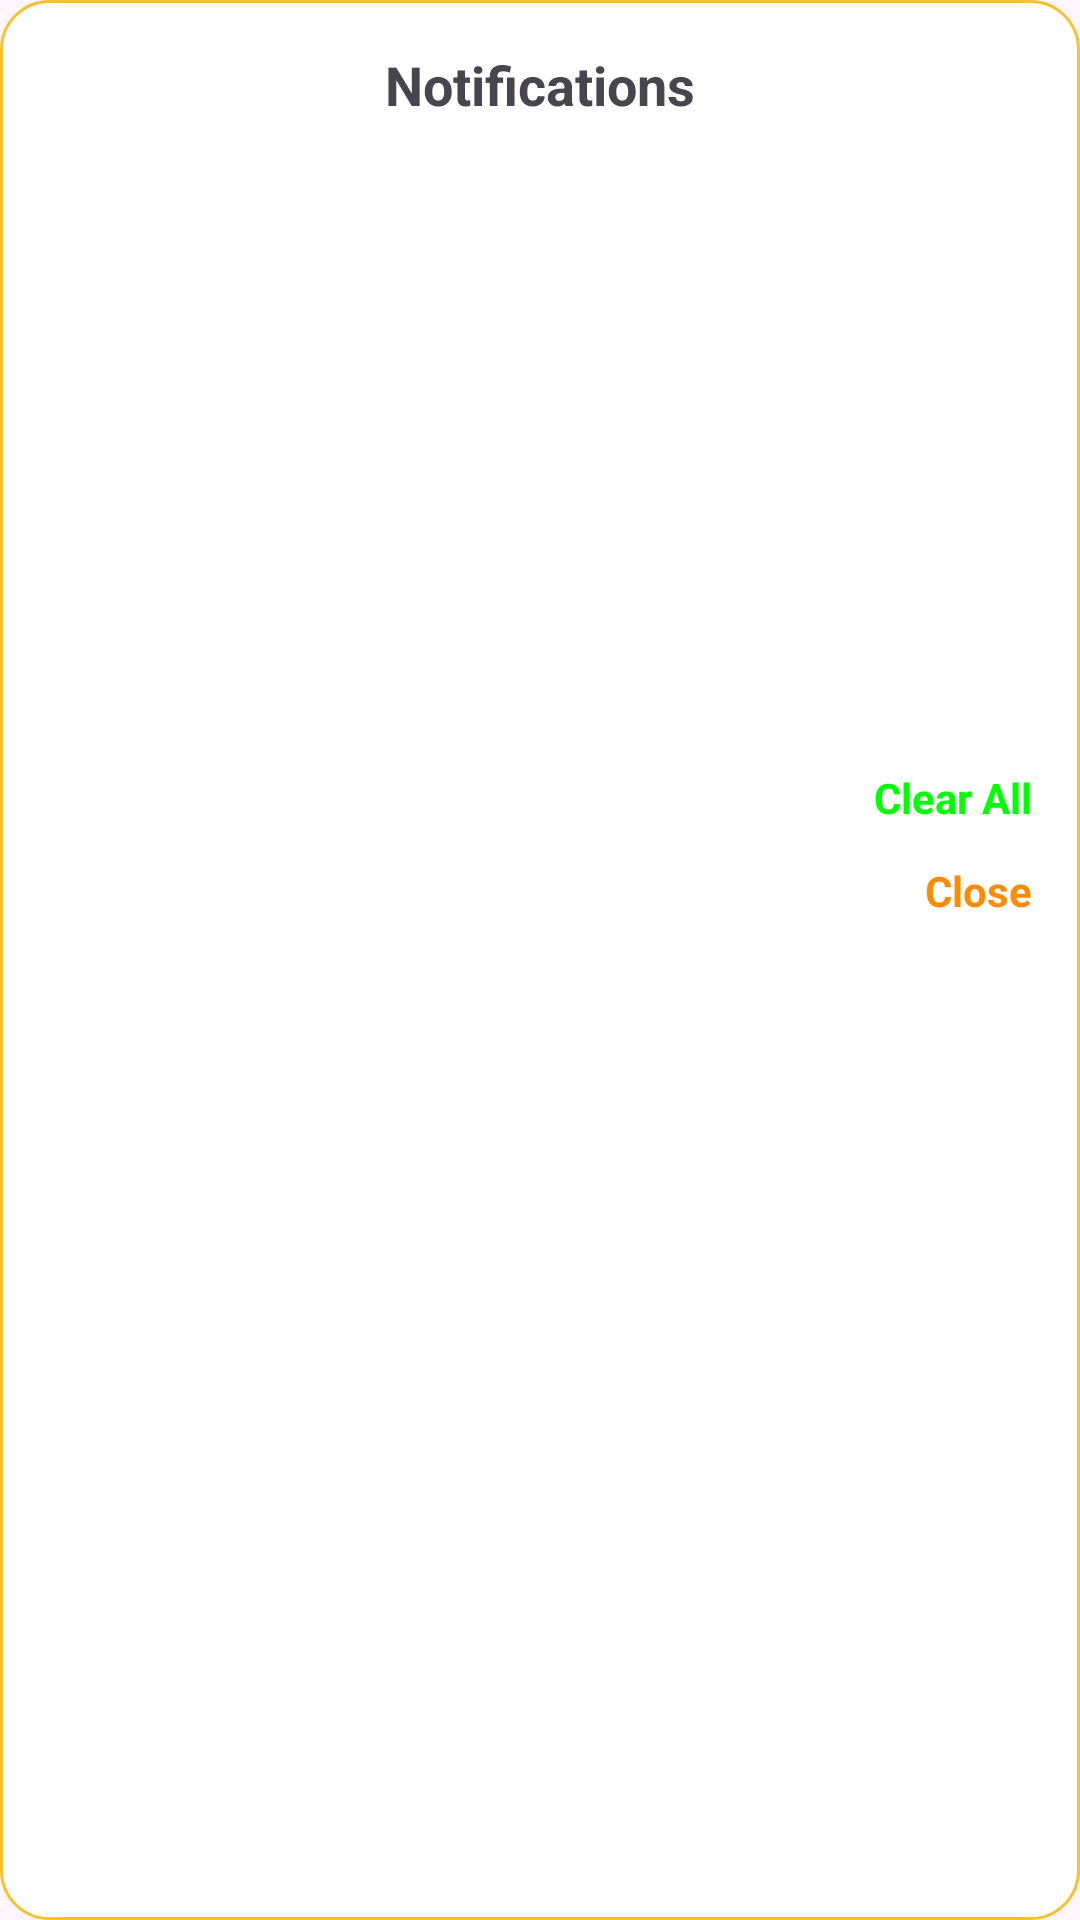

Produce the Android XML layout that renders to this screen, including the resource entries it uses.
<!-- AndroidManifest.xml: application theme Theme.LifePulse -->
<!-- res/layout/dialog_notifications.xml -->
<?xml version="1.0" encoding="utf-8"?>
<LinearLayout xmlns:android="http://schemas.android.com/apk/res/android"
    android:layout_width="match_parent"
    android:layout_height="wrap_content"
    android:orientation="vertical"
    android:padding="16dp"
    android:background="@drawable/bg_container_round">

    
    <TextView
        android:layout_width="wrap_content"
        android:layout_height="wrap_content"
        android:text="@string/notifications"
        android:textSize="18sp"
        android:textStyle="bold"
        android:layout_gravity="center"
        android:paddingBottom="8dp" />

    
    <ScrollView
        android:layout_width="match_parent"
        android:layout_height="200dp"
        android:overScrollMode="ifContentScrolls">

        <LinearLayout
            android:id="@+id/notificationsContainer"
            android:layout_width="match_parent"
            android:layout_height="wrap_content"
            android:orientation="vertical"
            android:divider="?android:attr/dividerVertical"
            android:showDividers="middle" />
    </ScrollView>

    <TextView
        android:id="@+id/btnClearAll"
        android:layout_width="match_parent"
        android:layout_height="wrap_content"
        android:text="@string/clear_all"
        android:textColor="@color/primaryGreen"
        android:gravity="end"
        android:paddingTop="8dp"
        android:textStyle="bold" />

    
    <TextView
        android:id="@+id/btnClose"
        android:layout_width="match_parent"
        android:layout_height="wrap_content"
        android:text="Close"
        android:textColor="@color/dark_orange"
        android:gravity="end"
        android:paddingTop="12dp"
        android:textStyle="bold" />

</LinearLayout>
<!-- resources referenced by this layout -->
<resources>
  <color name="dark_orange">#FF8C00</color>
  <color name="primaryGreen">#00FF00</color>
  <!-- drawable bg_container_round (drawable) -->
  <?xml version="1.0" encoding="utf-8"?>
  <shape xmlns:android="http://schemas.android.com/apk/res/android"
      android:shape="rectangle">
  
      
      <solid android:color="@android:color/white" />
  
      
      <corners android:radius="16dp" />
  
      
      <stroke
          android:width="1dp"
          android:color="@color/buttonGold" />
  
      
      <padding
          android:left="8dp"
          android:top="8dp"
          android:right="8dp"
          android:bottom="8dp"/>
  </shape>
  <string name="clear_all">Clear All</string>
  <string name="notifications">Notifications</string>
  <style name="Theme.LifePulse" parent="Base.Theme.LifePulse" />
  <color name="buttonGold">#FBC02D</color>
  <style name="Base.Theme.LifePulse" parent="Theme.Material3.DayNight.NoActionBar">
          
          
      </style>
</resources>
